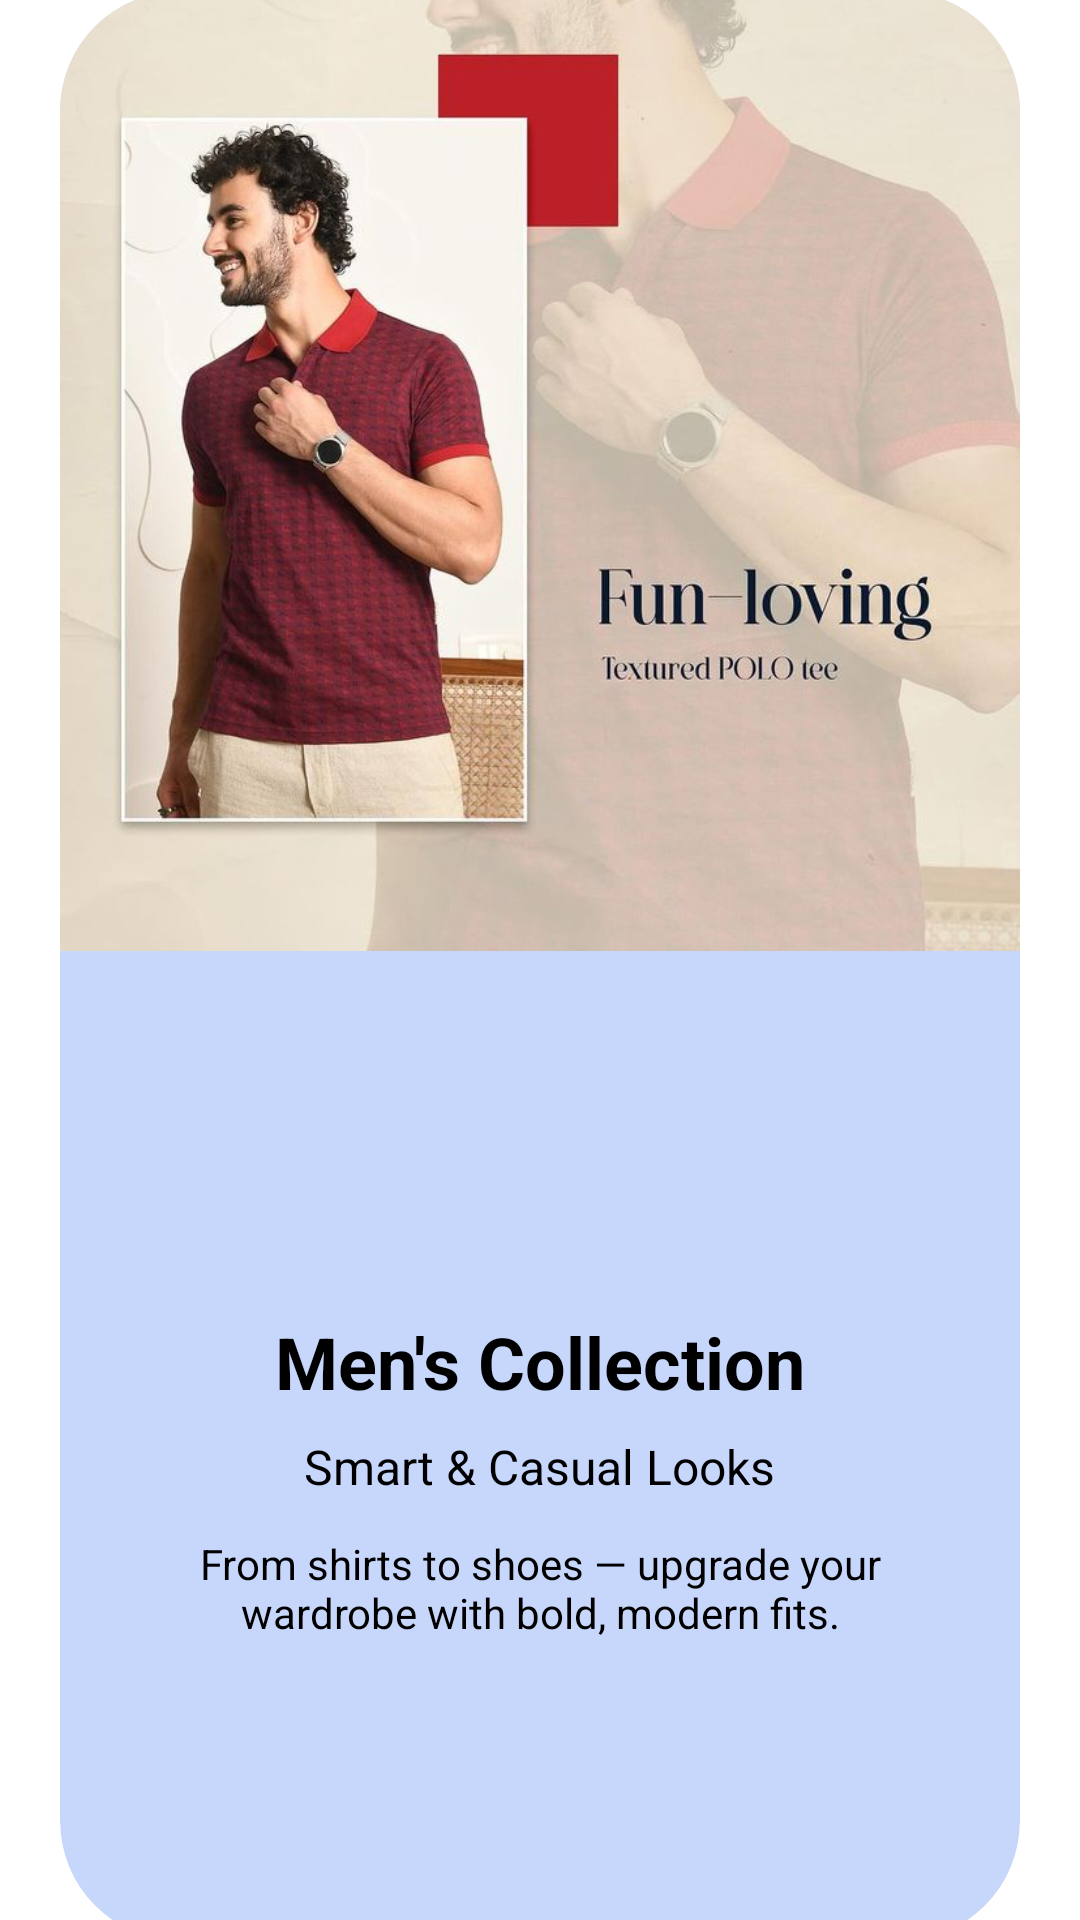

The Android layout XML behind this screen, and the referenced resources:
<!-- AndroidManifest.xml: application theme Theme.ShoppingCart -->
<!-- res/layout/fragment_slider_two.xml -->
<?xml version="1.0" encoding="utf-8"?>
<androidx.constraintlayout.widget.ConstraintLayout
    xmlns:android="http://schemas.android.com/apk/res/android"
    xmlns:tools="http://schemas.android.com/tools"
    xmlns:app="http://schemas.android.com/apk/res-auto"
    android:layout_width="match_parent"
    android:layout_height="match_parent"
    tools:context=".ui.fragment.slider.SliderTwoFragment">

    <com.google.android.material.card.MaterialCardView
        app:cardBackgroundColor="@color/dotColor"
        android:layout_width="match_parent"
        android:layout_height="650dp"
        app:strokeColor="@android:color/transparent"
        android:layout_marginStart="20dp"
        android:layout_marginEnd="20dp"
        android:elevation="10dp"
        app:cardCornerRadius="40dp"
        app:layout_constraintTop_toTopOf="parent"
        app:layout_constraintBottom_toBottomOf="parent"
        app:layout_constraintStart_toStartOf="parent"
        app:layout_constraintEnd_toEndOf="parent"
        app:layout_constraintVertical_bias="0.365">

        <LinearLayout
            android:layout_width="match_parent"
            android:layout_height="match_parent"
            android:orientation="vertical">

            
            <LinearLayout
                android:layout_width="match_parent"
                android:layout_height="0dp"
                android:layout_weight="1"
                android:orientation="vertical">

                <ImageView
                    android:id="@+id/imageView4"
                    android:layout_width="match_parent"
                    android:layout_height="wrap_content"
                    android:adjustViewBounds="true"
                    android:importantForAccessibility="no"
                    android:scaleType="centerCrop"
                    android:src="@drawable/men" />
            </LinearLayout>

            
            <LinearLayout
                android:layout_width="match_parent"
                android:layout_height="0dp"
                android:layout_weight="1"
                android:gravity="center|center_horizontal"
                android:orientation="vertical">

                <TextView
                    android:id="@+id/textTitle"
                    android:layout_width="wrap_content"
                    android:layout_height="wrap_content"
                    android:layout_marginTop="16dp"
                    android:text="@string/men_s_collection"
                    android:textColor="@color/onBackground"
                    android:textSize="24sp"
                    android:textStyle="bold" />

                <TextView
                    android:id="@+id/textSubtitle"
                    android:layout_width="wrap_content"
                    android:layout_height="wrap_content"
                    android:layout_marginTop="8dp"
                    android:text="@string/smart_casual_looks"
                    android:textColor="@color/onBackground"
                    android:textSize="16sp" />

                <TextView
                    android:id="@+id/textDescription"
                    android:layout_width="match_parent"
                    android:layout_height="wrap_content"
                    android:layout_marginStart="24dp"
                    android:layout_marginTop="12dp"
                    android:layout_marginEnd="24dp"
                    android:gravity="center"
                    android:text="@string/from_shirts_to_shoes_upgrade_your_wardrobe_with_bold_modern_fits"
                    android:textColor="@color/onBackground"
                    android:textSize="14sp" />
            </LinearLayout>
        </LinearLayout>
    </com.google.android.material.card.MaterialCardView>

</androidx.constraintlayout.widget.ConstraintLayout>
<!-- resources referenced by this layout -->
<resources>
  <color name="dotColor">#C7D6FB</color>
  <color name="onBackground">#000000</color>
  <!-- drawable men: jpg bitmap (drawable, 54380 bytes) -->
  <string name="from_shirts_to_shoes_upgrade_your_wardrobe_with_bold_modern_fits">From shirts to shoes — upgrade your wardrobe with bold, modern fits.</string>
  <string name="men_s_collection">Men\'s Collection</string>
  <string name="smart_casual_looks">Smart &amp; Casual Looks</string>
  <style name="Theme.ShoppingCart" parent="Base.Theme.ShoppingCart" />
  <style name="Base.Theme.ShoppingCart" parent="Theme.Material3.DayNight.NoActionBar">
  
          <item name="statusBarBackground">@color/topbarColor</item>
          
          <item name="colorPrimary">@color/primary</item>
          <item name="colorOnPrimary">@color/onPrimary</item>
  
          
          <item name="colorSecondary">@color/onBackground</item>
          <item name="colorOnSecondary">@color/onSecondary</item>
  
          
          <item name="android:windowBackground">@color/background</item>
          <item name="background">@color/background</item>
          <item name="colorOnBackground">@color/onBackground</item>
  
          
          <item name="colorSurface">@color/surface</item>
          <item name="colorOnSurface">@color/onSurface</item>
  
          
          <item name="colorError">@color/error</item>
          <item name="colorOnError">@color/onError</item>
  
          <item name="android:textColor">@color/onBackground</item>
          <item name="android:textColorHint">@color/Gray</item>
  
  
  
  
      </style>
  <color name="topbarColor">#004CFF</color>
  <color name="primary">#6200EE</color>
  <color name="onPrimary">#FFFFFF</color>
  <color name="onSecondary">#000000</color>
  <color name="background">#FFFFFF</color>
  <color name="surface">#FFFFFF</color>
  <color name="onSurface">#000000</color>
  <color name="error">#B00020</color>
  <color name="onError">#FFFFFF</color>
  <color name="Gray">#808080</color>
</resources>
